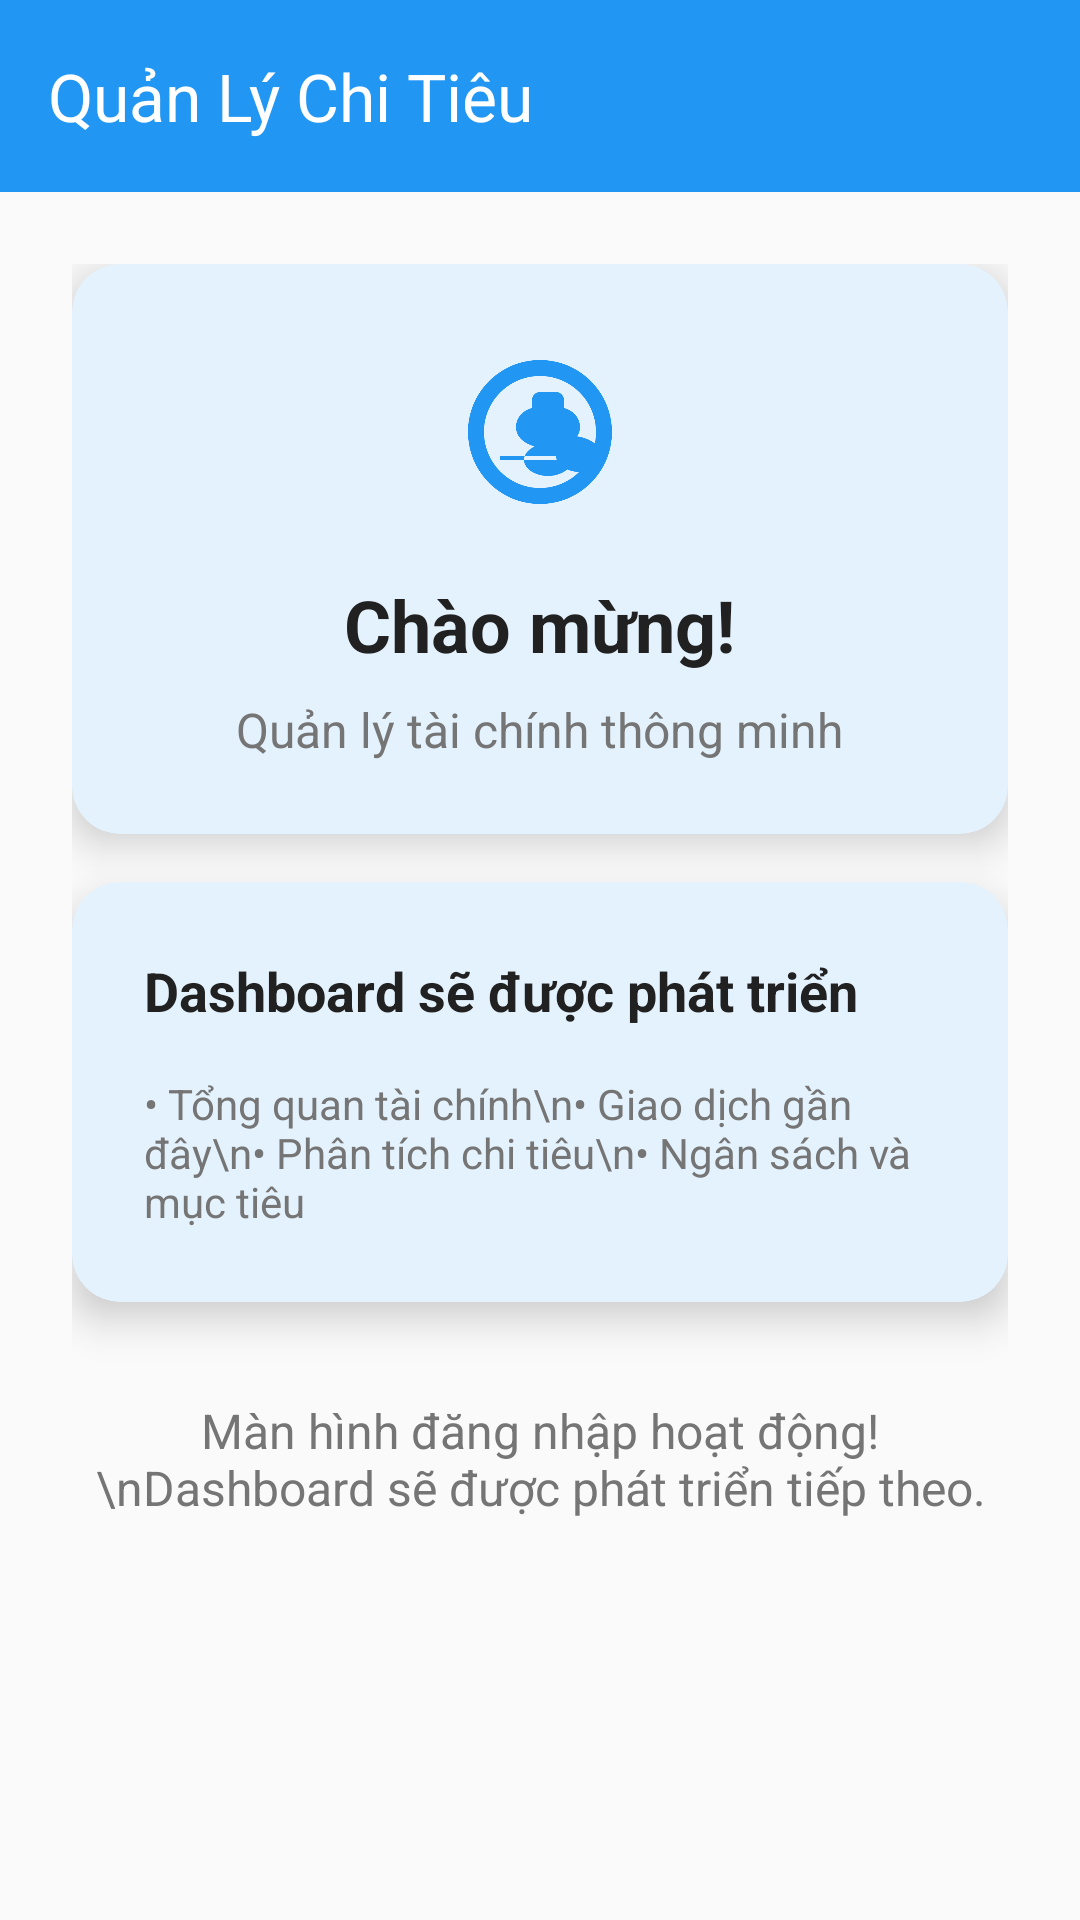

Reconstruct the res/layout file that produces this screen, plus the resources it refers to.
<!-- AndroidManifest.xml: activity theme Theme.MoneyMasterPro -->
<!-- res/layout/activity_main.xml -->
<?xml version="1.0" encoding="utf-8"?>
<LinearLayout xmlns:android="http://schemas.android.com/apk/res/android"
    xmlns:app="http://schemas.android.com/apk/res-auto"
    xmlns:tools="http://schemas.android.com/tools"
    android:layout_width="match_parent"
    android:layout_height="match_parent"
    android:orientation="vertical"
    tools:context=".MainActivity">

    
    <com.google.android.material.appbar.MaterialToolbar
        android:id="@+id/toolbar"
        style="@style/Widget.MoneyMasterPro.Toolbar"
        android:layout_width="match_parent"
        android:layout_height="?attr/actionBarSize"
        android:elevation="4dp"
        app:title="@string/app_name"
        app:titleTextColor="@color/text_white" />

    
    <androidx.constraintlayout.widget.ConstraintLayout
        android:layout_width="match_parent"
        android:layout_height="0dp"
        android:layout_weight="1"
        android:background="@color/background"
        android:padding="24dp">

        
        <com.google.android.material.card.MaterialCardView
            android:id="@+id/card_welcome"
            style="@style/Widget.MoneyMasterPro.CardView"
            android:layout_width="0dp"
            android:layout_height="wrap_content"
            app:layout_constraintEnd_toEndOf="parent"
            app:layout_constraintStart_toStartOf="parent"
            app:layout_constraintTop_toTopOf="parent">

            <LinearLayout
                android:layout_width="match_parent"
                android:layout_height="wrap_content"
                android:orientation="vertical"
                android:padding="24dp">

                <ImageView
                    android:layout_width="64dp"
                    android:layout_height="64dp"
                    android:layout_gravity="center_horizontal"
                    android:layout_marginBottom="16dp"
                    android:src="@drawable/ic_money_logo"
                    app:tint="@color/primary" />

                <TextView
                    android:id="@+id/tv_welcome"
                    android:layout_width="wrap_content"
                    android:layout_height="wrap_content"
                    android:layout_gravity="center_horizontal"
                    android:layout_marginBottom="8dp"
                    android:text="Chào mừng!"
                    android:textColor="@color/text_primary"
                    android:textSize="24sp"
                    android:textStyle="bold" />

                <TextView
                    android:layout_width="wrap_content"
                    android:layout_height="wrap_content"
                    android:layout_gravity="center_horizontal"
                    android:text="Quản lý tài chính thông minh"
                    android:textColor="@color/text_secondary"
                    android:textSize="16sp" />

            </LinearLayout>

        </com.google.android.material.card.MaterialCardView>

        
        <com.google.android.material.card.MaterialCardView
            android:id="@+id/card_quick_stats"
            style="@style/Widget.MoneyMasterPro.CardView"
            android:layout_width="0dp"
            android:layout_height="wrap_content"
            android:layout_marginTop="16dp"
            app:layout_constraintEnd_toEndOf="parent"
            app:layout_constraintStart_toStartOf="parent"
            app:layout_constraintTop_toBottomOf="@id/card_welcome">

            <LinearLayout
                android:layout_width="match_parent"
                android:layout_height="wrap_content"
                android:orientation="vertical"
                android:padding="24dp">

                <TextView
                    android:layout_width="wrap_content"
                    android:layout_height="wrap_content"
                    android:layout_marginBottom="16dp"
                    android:text="Dashboard sẽ được phát triển"
                    android:textColor="@color/text_primary"
                    android:textSize="18sp"
                    android:textStyle="bold" />

                <TextView
                    android:layout_width="wrap_content"
                    android:layout_height="wrap_content"
                    android:text="• Tổng quan tài chính\n• Giao dịch gần đây\n• Phân tích chi tiêu\n• Ngân sách và mục tiêu"
                    android:textColor="@color/text_secondary"
                    android:textSize="14sp" />

            </LinearLayout>

        </com.google.android.material.card.MaterialCardView>

        
        <TextView
            android:layout_width="wrap_content"
            android:layout_height="wrap_content"
            android:layout_marginTop="32dp"
            android:text="Màn hình đăng nhập hoạt động!\nDashboard sẽ được phát triển tiếp theo."
            android:textAlignment="center"
            android:textColor="@color/text_secondary"
            android:textSize="16sp"
            app:layout_constraintEnd_toEndOf="parent"
            app:layout_constraintStart_toStartOf="parent"
            app:layout_constraintTop_toBottomOf="@id/card_quick_stats" />

    </androidx.constraintlayout.widget.ConstraintLayout>

</LinearLayout>
<!-- resources referenced by this layout -->
<resources>
  <color name="background">#FAFAFA</color>
  <color name="primary">#2196F3</color>
  <color name="text_primary">#212121</color>
  <color name="text_secondary">#757575</color>
  <color name="text_white">#FFFFFF</color>
  <!-- drawable ic_money_logo (drawable) -->
  <?xml version="1.0" encoding="utf-8"?>
  <vector xmlns:android="http://schemas.android.com/apk/res/android"
      android:width="24dp"
      android:height="24dp"
      android:viewportWidth="24"
      android:viewportHeight="24">
      <path
          android:fillColor="@android:color/white"
          android:pathData="M7,15h7c0,1.08 1.37,2 3,2s3,-0.92 3,-2c0,-0.65 -0.47,-1.25 -1.22,-1.64C17.93,12.78 16.94,12.5 16,12.5c-1.84,0 -3.53,0.5 -4.78,1.36C10.47,14.25 10,14.85 10,15.5c0,1.08 1.37,2 3,2S16,16.58 16,15.5H7z"/>
      <path
          android:fillColor="@android:color/white"
          android:pathData="M12,3c-4.97,0 -9,4.03 -9,9s4.03,9 9,9s9,-4.03 9,-9S16.97,3 12,3zM12,19c-3.86,0 -7,-3.14 -7,-7s3.14,-7 7,-7s7,3.14 7,7S15.86,19 12,19z"/>
      <path
          android:fillColor="@android:color/white"
          android:pathData="M12,7c-0.55,0 -1,0.45 -1,1v1c-1.21,0.32 -2,1.26 -2,2.38c0,1.63 1.79,2.62 4,2.62s4,-0.99 4,-2.62c0,-1.12 -0.79,-2.06 -2,-2.38V8C15,7.45 14.55,7 14,7H12z"/>
  </vector>
  <string name="app_name">Quản Lý Chi Tiêu</string>
  <style name="Widget.MoneyMasterPro.CardView" parent="Widget.Material3.CardView.Elevated">
          <item name="cardCornerRadius">16dp</item>
          <item name="cardElevation">8dp</item>
          <item name="cardBackgroundColor">@color/surface</item>
      </style>
  <style name="Widget.MoneyMasterPro.Toolbar" parent="Widget.Material3.Toolbar">
          <item name="android:background">@color/primary</item>
          <item name="titleTextColor">@android:color/white</item>
          <item name="subtitleTextColor">@android:color/white</item>
      </style>
  <style name="Theme.MoneyMasterPro" parent="Base.Theme.MoneyMasterPro" />
  <color name="surface">#FFFFFF</color>
  <color name="primary_dark">#1976D2</color>
  <color name="secondary">#FF9800</color>
  <color name="secondary_dark">#F57C00</color>
  <color name="text_hint">#BDBDBD</color>
  <style name="Widget.MoneyMasterPro.Button" parent="Widget.Material3.Button">
          <item name="android:textStyle">bold</item>
          <item name="android:textSize">16sp</item>
          <item name="cornerRadius">28dp</item>
          <item name="android:minHeight">56dp</item>
          <item name="backgroundTint">@color/primary</item>
      </style>
  <style name="Widget.MoneyMasterPro.TextInputLayout" parent="Widget.Material3.TextInputLayout.OutlinedBox">
          <item name="boxCornerRadiusTopStart">12dp</item>
          <item name="boxCornerRadiusTopEnd">12dp</item>
          <item name="boxCornerRadiusBottomStart">12dp</item>
          <item name="boxCornerRadiusBottomEnd">12dp</item>
          <item name="boxStrokeColor">@color/primary</item>
          <item name="hintTextColor">@color/primary</item>
      </style>
</resources>
